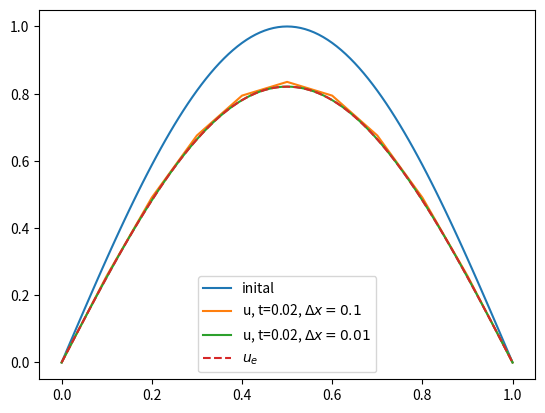
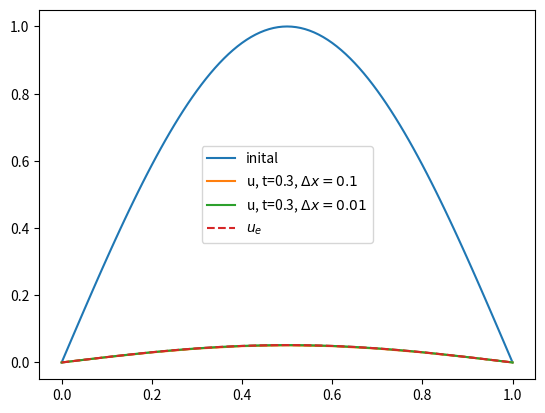

Write the Python code that produced these figures, in order.
import numpy as np
import matplotlib.pyplot as plt

# define inital condition
def initial(x):
    return np.sin(x*np.pi)

def solve(init_func, T, dx=0.1, L=1, safety_factor=0.9):
    """
    solves equation u_xx = u_t for a given inital condition and
    boundries u(0,t) = u(L,t) = 0

    Parameters:
    args:
        init_func          --  function of x at t=0
        T               --  final time
    kwargs:
        dx              --  step size of spatial grid
        L               --  value of end point in space
        safety factor   --  factor to multiply dx**2/2 to ensure stability

    """

    # establish space grid and time parameters
    Nx = int(L/dx) + 1

    dt = (0.5*dx**2)*safety_factor
    Nt = int(T/dt) + 1

    c = dt/dx**2

    # create arrays
    x = np.linspace(0, L, Nx)
    u = np.zeros((Nt, Nx))
    u[0, :] = init_func(x)

    # solve explicit differential equations
    # boundry conditions u[0] = u[-1] = 0 are not touched in loop
    for n in range(0, Nt-1):
        for i in range(1, Nx-1):
            u[n+1, i] = c*(u[n, i+1] - 2*u[n, i] + u[n, i-1]) + u[n, i]

    return [u, x]

# define exact solution
def exact(x, t):
    return np.exp(-np.pi**2*t)*np.sin(np.pi*x)

# plot exact solution vs computed for some time t
[u1_1, x1] = solve(initial, 0.02, dx=0.1)
u1_2 = solve(initial, 0.3, dx=0.1)[0]

[u2_1, x2] = solve(initial, 0.02, dx=0.01)
u2_2 = solve(initial, 0.3, dx=0.01)[0]

plt.figure(1)
plt.plot(x2, initial(x2), label="inital")
plt.plot(x1, u1_1[-1, :], label="u, t=0.02, $\Delta x=0.1$")
plt.plot(x2, u2_1[-1, :], label="u, t=0.02, $\Delta x=0.01$")
plt.plot(x2, exact(x2, 0.02), '--', label="$u_e$")
plt.legend()


plt.figure(2)
plt.plot(x2, initial(x2), label="inital")
plt.plot(x1, u1_2[-1, :], label="u, t=0.3, $\Delta x=0.1$")
plt.plot(x2, u2_2[-1, :], label="u, t=0.3, $\Delta x=0.01$")
plt.plot(x2, exact(x2, 0.3), '--', label="$u_e$")
plt.legend()
plt.show()

# compute MSE of the error for the different cases:
print("---------For t = 0.02:---------")
print(f"dx = 0.1  | MSE = {np.mean((u1_1[-1, :]-exact(x1,0.02))**2)}")
print(f"dx = 0.01 | MSE = {np.mean((u2_1[-1, :]-exact(x2,0.02))**2)}")
print("---------For t = 0.3-----------")
print(f"dx = 0.1  | MSE = {np.mean((u1_2[-1, :]-exact(x1,0.3))**2)}")
print(f"dx = 0.01 | MSE = {np.mean((u2_2[-1, :]-exact(x2,0.3))**2)}")
